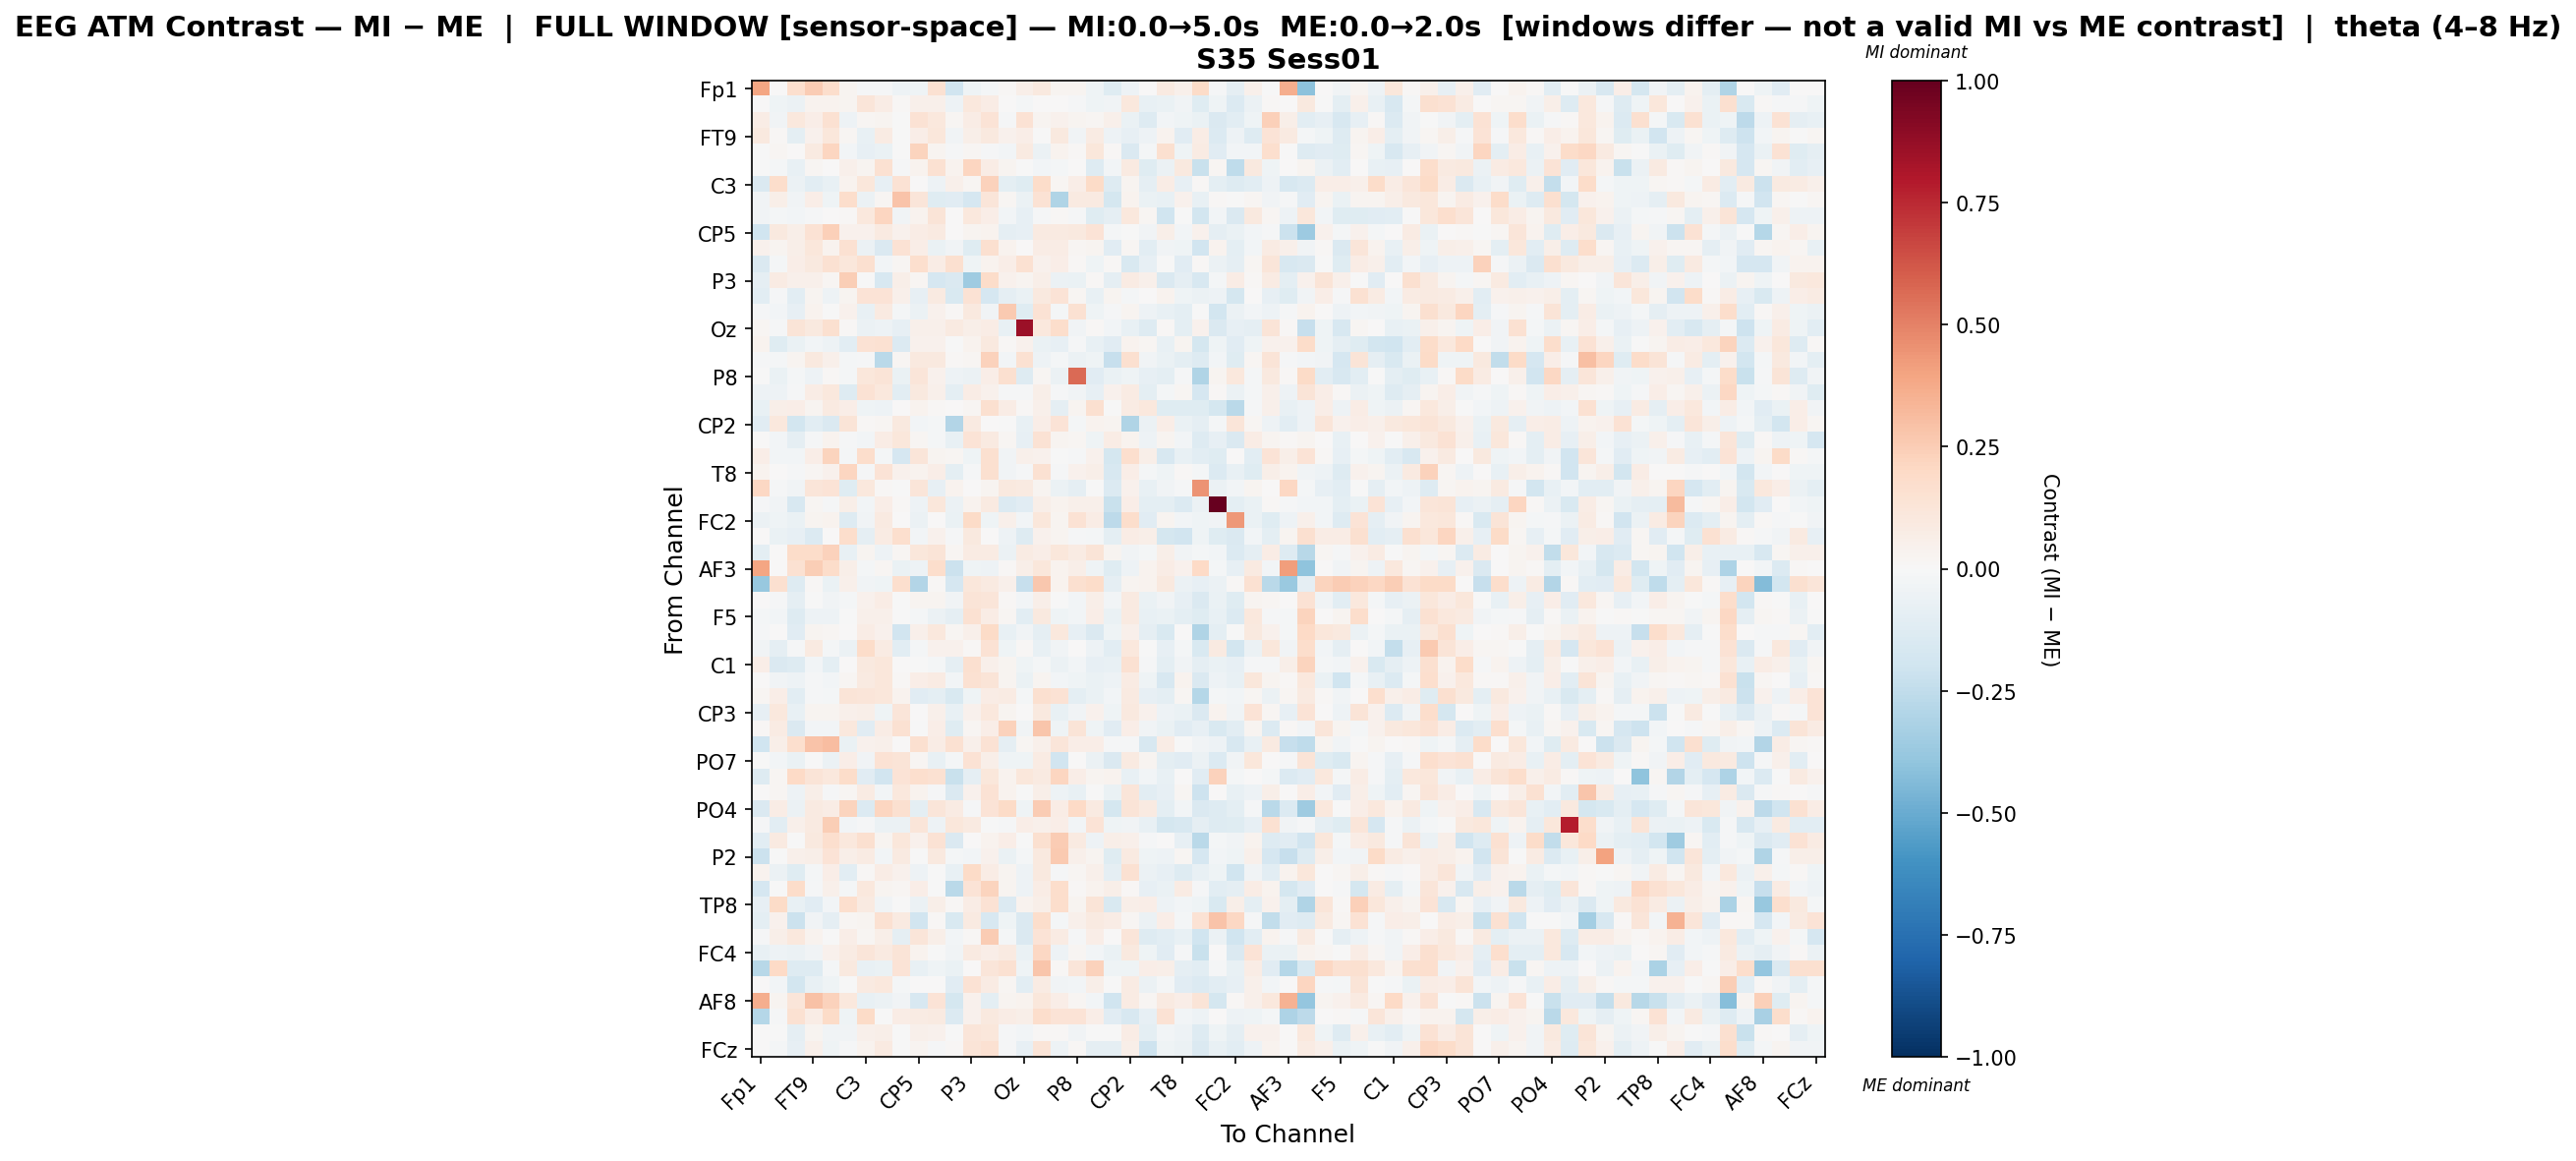

Source data for this figure (header and first rows):
, Fp1, Fz, F7, FT9, FC5, FC1, C3, T7, TP9, CP5, CP1, Pz, P3, P7, O1, Oz, O2, P4, P8, TP10, CP6, CP2, Cz
Fp1, 0.3925, 0.0007009, 0.1704, 0.2561, 0.1744, 0.03014, -0.0126, -0.008816, -0.05292, -0.04324, 0.1545, -0.2025, -0.04044, -0.01604, 0.01049, 0.0581, 0.09547, 0.0276, 0.02745, -0.04391, -0.1243, -0.05251, 0.006019
Fz, 0.0006863, -0.0452, -0.06098, 0.0344, 0.03647, 0.02826, 0.1197, 0.07297, 0.01466, 0.04799, 0.05262, -0.04913, 0.1085, 0.07597, 0.004345, -0.01584, 0.003378, 0.006071, -0.01056, -0.04209, -0.03659, 0.1082, -0.07494
F7, 0.07177, -0.03676, 0.1023, 0.06781, 0.1502, -0.05384, 0.02232, 0.03076, -0.001457, 0.1445, 0.1026, 0.01989, 0.07537, 0.1344, -0.01445, 0.1478, 0.02588, 0.04262, 0.02977, 0.02094, 0.05338, -0.07021, -0.1273
FT9, 0.09861, 0.01348, -0.09853, 0.04447, 0.1152, 0.0199, -0.0779, 0.08331, -0.002072, 0.06975, 0.1101, -0.03183, 0.05672, 0.09671, 0.03966, 0.0681, -0.0008411, 0.0955, -0.03596, 0.08002, -0.05467, -0.0803, -0.05264
FC5, -0.002772, 0.0225, 0.003944, 0.09124, 0.2181, -0.02671, -0.08286, -0.06999, -0.0004367, 0.2242, 0.02985, -0.01234, 0.02058, -0.01546, -0.02759, 0.08908, -0.05754, 0.03903, 0.009165, 0.1095, 0.01203, -0.1457, -0.01743
FC1, -0.006506, -0.01881, -0.07735, 0.01999, 0.004466, 0.04902, 0.02909, 0.1534, -0.008917, 0.03181, 0.1538, 0.03496, 0.2187, 0.07539, 0.03009, -0.004691, -0.02708, -0.01667, 0.006192, -0.1287, -0.02971, 0.08692, -0.1201
C3, -0.1472, 0.1733, -0.06083, -0.1064, -0.07497, 0.03441, 0.1171, -0.08371, 0.145, 0.005336, -0.05427, 0.0499, 0.02269, 0.2341, -0.09907, -0.1231, 0.1818, 0.01687, 0.06664, 0.1904, -0.1258, 0.02728, -0.09022
T7, -0.03854, 0.05573, -0.03182, 0.06892, -0.03989, 0.175, -0.06091, 0.02278, 0.2874, 0.1241, -0.1174, -0.1105, -0.1643, 0.122, 0.01909, -0.05926, 0.1472, -0.3012, 0.08967, 0.09199, -0.1756, 0.03386, -0.06354
TP9, -0.03889, -0.02168, -0.02538, -0.008289, 0.007567, 0.01283, 0.1084, 0.2165, -0.03238, 0.03682, 0.1253, 0.0006435, 0.1031, 0.06458, -0.02847, -0.07924, -0.01351, 0.01447, -0.0118, -0.1203, -0.08712, 0.1018, 0.01984
CP5, -0.2029, 0.09636, 0.06213, 0.145, 0.2367, 0.04249, 0.04043, 0.0887, 0.04525, 0.07302, 0.09108, 0.005302, 0.03082, 0.03468, -0.0924, -0.08452, 0.08597, 0.08624, 0.09771, 0.1363, -0.01651, -0.007488, -0.03171
CP1, 0.0421, 0.0285, 0.05586, 0.1157, 0.03598, 0.1515, -0.06158, -0.1453, 0.1461, 0.0693, -0.06865, -0.03884, -0.1187, 0.1605, 0.03866, 0.002099, 0.076, 0.0736, 0.02341, 0.0277, -0.1153, 0.01755, -0.1057
Pz, -0.1448, -0.01874, 0.06264, 0.09434, 0.1519, 0.1117, 0.163, -0.02953, 0.02174, 0.1676, 0.07739, 0.1582, -0.04093, 0.03479, 0.06593, 0.1558, 0.04313, 0.06781, 0.01087, -0.03996, 0.01291, -0.1543, -0.08473
P3, -0.09309, 0.07877, 0.04829, 0.05466, 0.01727, 0.2467, -0.003667, -0.1579, 0.05534, 0.01596, -0.1648, -0.1422, -0.3545, 0.1846, 0.04488, 0.02666, 0.05677, -0.05652, -0.06431, 0.008845, -0.09173, 0.08344, 0.05176
P7, -0.1064, -0.01481, -0.1075, 0.02584, -0.04974, 0.02389, 0.1361, 0.136, 0.04852, -0.08285, 0.08659, -0.1534, 0.1447, -0.1689, -0.0893, -0.0653, 0.09805, 0.1368, 0.02243, -0.07674, 0.02809, -0.02031, 0.002572
O1, -0.008283, -0.02416, -0.08536, 0.03602, -0.00609, 0.04095, -0.07656, 0.09004, -0.01629, -0.0591, 0.04263, 0.01233, 0.09867, -0.03461, 0.2621, -0.1174, 0.1459, -0.01799, 0.1533, -0.04488, -0.01356, 0.02734, -0.04834
Oz, 0.01593, -0.01381, 0.1322, 0.09912, 0.1573, 0.01233, -0.05919, -0.05087, -0.08332, 0.05208, 0.05218, 0.08941, 0.05953, 0.07699, -0.07594, 0.856, 0.1068, 0.1784, -0.03892, 0.009535, -0.02446, -0.07622, -0.1283
O2, 0.03818, -0.1206, -0.06279, -0.02924, -0.04993, -0.1077, 0.1423, 0.1514, -0.1392, 0.04391, 0.04326, -0.00479, 0.03849, 0.09697, 0.01079, 0.04156, -0.06482, -0.08031, -0.007867, -0.07188, -0.1122, 0.0348, 0.01869
P4, -0.01545, -0.01811, 0.02552, 0.1015, 0.05162, -0.02166, -0.009463, -0.267, 0.02266, 0.09639, 0.09513, 0.01363, 0.01909, 0.2297, -0.03073, 0.149, -0.04715, -0.02205, -0.05559, -0.04071, -0.2318, 0.1591, -0.0315
P8, -0.000575, -0.06571, -0.01575, -0.04871, 0.01378, -0.01629, 0.1126, 0.1321, -0.0663, 0.1219, 0.04156, -0.04784, -0.05873, 0.06845, 0.1564, -0.1281, 0.01658, -0.06248, 0.5631, -0.1134, -0.06725, -0.04106, -0.08553
TP10, -0.05212, -0.05433, -0.0101, 0.07419, 0.1061, -0.1275, 0.1469, 0.1016, -0.1063, 0.0984, 0.05101, -0.09452, 0.0717, 0.04519, -0.01054, -0.01284, 0.06173, -0.0138, -0.03816, -0.08039, 0.04311, 0.08275, -0.09758
CP6, -0.07177, 0.05534, 0.06854, 0.03122, 0.09194, 0.0681, -0.04088, -0.04893, 0.005632, 0.03202, 0.009117, 0.005316, 0.01756, 0.1612, 0.07217, 0.01355, 0.054, -0.08917, 0.02376, 0.1627, -0.007283, 0.08585, 0.1086
CP2, -0.1096, 0.1032, -0.181, -0.1035, -0.1423, 0.1307, 0.009421, 0.01773, 0.09974, -0.02644, -0.023, -0.2892, 0.09043, 0.004173, -0.0009027, -0.07472, 0.06714, 0.1363, -0.01909, 0.03833, 0.02466, -0.3004, -0.06112
Cz, 0.0009682, -0.02509, -0.0903, -0.01183, 0.03156, -0.01468, -0.02808, 0.07209, 0.1123, 0.01997, -0.01699, -0.07095, 0.1363, 0.09248, 0.01608, -0.08186, 0.143, 0.02896, 0.02195, -0.04419, 0.07638, 0.03444, -0.05181
C4, 0.0679, -0.02985, -0.02381, 0.06854, 0.2204, -0.01909, 0.1721, -0.01664, -0.1704, 0.1193, 0.03089, 0.01744, -0.04297, 0.1625, -0.03482, 0.04771, 0.04603, -8.608339755509493e-05, -0.01106, 0.04, -0.177, 0.1691, 0.05839
T8, 0.03705, 0.0005683, -0.01369, 0.01797, 0.04322, 0.2122, -0.008946, 0.1348, 0.04262, 0.03398, 0.06438, -0.09705, -0.008893, 0.1566, -0.03755, -0.009167, 0.1548, -0.01545, 0.04073, 0.06234, -0.1564, 0.06542, -0.01797
FT10, 0.2101, -0.01099, -0.03841, 0.1189, 0.1332, -0.1176, 0.1066, 0.01296, -0.004275, 0.1177, -0.08519, 0.03346, 0.007673, 0.0259, 0.09975, 0.09342, 0.02687, -0.0611, -0.08605, -0.00355, -0.1349, 0.04415, -0.07037
FC6, -0.008812, -0.0354, -0.1575, 0.01738, -0.01162, 0.05872, -0.03048, 0.06479, 0.00902, -0.05431, 0.1133, -0.05832, 0.03677, 0.09179, -0.1368, -0.1098, 0.05562, 0.0317, 0.05467, 0.0476, -0.22, 0.06579, -0.0941
FC2, -0.05717, -0.04594, -0.06616, 0.03033, 0.0356, -0.1304, -0.03632, 0.0881, 0.003821, -0.06073, 1.210453574579095e-05, -0.06665, 0.1879, -0.04224, 0.0504, -0.02774, 0.1152, 0.02601, 0.1428, 0.07796, -0.2647, 0.1794, -0.1121
F8, 0.003533, -0.06642, -0.07915, -0.1405, 0.007727, 0.1736, -0.08798, 0.08225, 0.1643, -0.02628, 0.04057, -0.01131, 0.09958, 0.007413, -0.04715, -0.1294, 0.04373, 0.03067, -0.01195, -0.02253, -0.1008, 0.07664, 0.06067
AF7, -0.1009, 0.001519, 0.1859, 0.1798, 0.2288, -0.07499, 0.03059, -0.04883, 0.01685, 0.1143, 0.1263, 0.01979, 0.08548, 0.07967, -0.06038, 0.07991, 0.06726, 0.1169, 0.08066, 0.1269, 0.03089, -0.03755, -0.02183
AF3, 0.3957, 0.0007366, 0.1537, 0.2445, 0.183, 0.05917, -0.02257, 0.01642, -0.06307, -0.05129, 0.1733, -0.2184, -0.04257, -0.05093, 0.008105, 0.061, 0.1105, 0.03157, 0.05595, -0.04466, -0.1226, -0.053, 0.03592
AFz, -0.3775, 0.1637, -0.1282, 0.0137, -0.06494, 0.05037, -0.03901, -0.04424, 0.1666, -0.2927, 0.01345, -0.1675, 0.1168, 0.08642, 0.05039, -0.2306, 0.2672, 0.03801, 0.1581, 0.1849, -0.08664, 0.02365, 0.0324
F1, 0.0, -0.01115, -0.08619, -0.002098, -0.03674, -0.02299, 0.04058, 0.07334, -0.007208, 0.02581, 0.02413, -0.0333, 0.1268, 0.1175, 0.01222, -0.02803, 0.05637, -0.002795, -0.02962, 0.05742, -0.02583, 0.09191, -0.06308
F5, -0.01792, -0.03019, -0.1297, -0.05415, -0.05064, -0.00589, 0.05352, 0.05055, -0.007429, -0.01781, -0.05518, -0.09131, 0.1493, 0.07262, 0.01593, -0.1085, 0.09722, -0.0451, -0.03116, 0.07028, -0.06407, 0.09331, -0.07538
FT7, -0.0156, 0.005701, -0.1119, 0.02959, 0.0183, 0.002269, 0.07218, 0.04553, -0.1884, 0.05445, 0.1019, 0.01611, 0.05156, 0.1902, -0.0781, -0.03868, -0.08979, 0.1057, -0.08082, -0.1421, -0.04464, 0.05336, -0.0908
FC3, -0.03446, -0.0885, -0.01312, 0.09224, -0.01809, -0.05892, 0.1821, 0.0786, -0.1034, -0.01866, 0.04451, 0.04179, 0.01122, 0.1473, -0.04245, 0.01044, -0.07528, -0.03518, 0.001734, -0.05213, -0.1034, 0.1031, -0.00365
C1, 0.06477, -0.1459, -0.1294, -0.02952, -0.09475, 0.003755, 0.1005, 0.1168, 0.002571, -0.005678, -0.01941, -0.08853, 0.1622, 0.04984, 0.02431, -0.04409, -0.02284, -0.05827, -0.02387, -0.07926, -0.07511, 0.153, -0.01345
C5, 0.006062, -0.0369, -0.04963, -0.01361, -0.02619, 0.02058, 0.08781, 0.1095, 0.01498, 0.06736, 0.07818, -0.02585, 0.1495, 0.1258, 0.03089, -0.06271, 0.02564, -0.03091, -0.0417, -0.06347, -0.04725, 0.0841, -0.04076
TP7, 0.02093, 0.0679, -0.1032, -0.01154, -0.01854, 0.1312, 0.1195, 0.1117, 0.03553, -0.1124, -0.1014, -0.1519, -0.03963, 0.07422, 0.0846, -0.02301, 0.1622, 0.1454, -0.1004, -0.06796, -0.02852, 0.09045, -0.08025
CP3, -0.08376, 0.1051, -0.07543, 0.02998, 0.02557, 0.04958, 0.05806, -0.04541, 0.1219, 0.005894, 0.05411, -0.07753, 0.04651, 0.1021, 0.02679, 0.0007413, 0.09564, -0.07035, -0.03677, 0.04307, -0.04373, 0.09814, 0.04241
P1, 0.01191, 0.08241, -0.1472, -0.02844, -0.02381, 0.1036, -0.1098, 0.07509, 0.1502, -0.002164, 0.06923, -0.1176, 0.02057, 0.06567, 0.2335, -0.03674, 0.2757, -0.04085, 0.1328, -0.04041, -0.1115, 0.06947, -0.03152
P5, -0.1987, 0.05919, 0.1697, 0.2854, 0.306, -0.06972, 0.04399, 0.04819, 0.0, 0.1583, 0.07381, 0.1522, 0.05026, 0.1452, -0.09338, 0.0172, 0.04981, 0.1189, 0.06709, 0.06975, -0.01397, -0.01174, -0.1564
PO7, -0.005078, -0.02442, -0.06778, -0.003664, -0.05857, 0.07006, -0.03889, 0.1441, 0.129, 0.01867, -0.07341, -0.01896, 0.1411, 0.05981, -0.04018, -0.04665, 0.08091, -0.1948, 0.0009212, -0.05904, -0.1461, 0.08785, 0.02547
PO3, -0.1297, 0.02087, 0.2005, 0.1313, 0.1052, 0.1859, -0.1123, -0.1885, 0.1348, 0.1652, 0.1529, -0.2215, -0.09302, 0.1171, 0.0343, 0.1125, 0.08922, 0.2145, 0.06625, 0.02491, 0.03281, -0.07668, -0.02692
POz, 0.005201, 0.02238, -0.05369, 0.05649, -0.009676, 0.01789, 0.08446, -0.02426, 0.1046, 0.03412, -0.01014, -0.1422, 0.04538, 0.1416, 0.03526, -0.003636, 0.06244, -0.0512, -0.07056, -0.0006815, -0.06277, 0.1181, -0.1026
PO4, -0.1459, 0.07404, -0.05921, 0.09066, 0.07641, 0.2241, -0.1342, 0.2131, 0.1632, -0.0968, 0.1213, 0.07938, -0.009684, 0.1336, 0.195, -0.04578, 0.2551, 0.07207, 0.2003, 0.08855, -0.1747, 0.1256, 0.09065
PO8, -0.01273, -0.1048, 0.05387, 0.08628, 0.25, -0.02648, -0.01059, -0.0582, -0.05848, 0.1178, -0.05125, 0.1169, 0.08982, -0.0003398, -0.009685, 0.0632, 0.05432, 0.06357, -0.02391, 0.1334, -0.04153, -0.03322, -0.07518
P6, -0.1058, 0.09246, -3.748622045768958e-05, 0.09439, 0.1702, 0.1064, 0.1582, 0.02893, 0.1134, 0.04442, 0.1451, -0.1448, 0.004039, 0.03371, 0.06782, -0.004831, 0.1639, 0.2545, 0.08815, -0.05183, 0.06149, 0.0519, -0.008466
P2, -0.2109, -0.006359, 0.05268, 0.0548, 0.1373, 0.05939, 0.08207, -0.02994, 0.09243, -0.006922, 0.09537, -0.01993, -0.02773, 0.04527, -0.06838, -0.01672, 0.09522, 0.264, 0.05406, 0.02765, -0.1248, 0.0877, -0.04272
CPz, 0.03319, -0.06145, -0.1181, -0.01791, 0.06274, -0.1035, 0.01241, 0.07507, 0.04104, -0.05034, -0.005468, -0.07614, 0.1883, 0.07698, 0.02628, -0.05136, 0.1014, -0.007834, 0.02128, 0.04749, -0.08652, 0.1559, -0.05889
CP4, -0.1659, -0.007187, 0.1852, -0.01335, 0.05082, -0.02043, 0.1048, 0.02759, 0.01838, 0.06941, -0.007774, -0.2658, 0.1344, 0.2257, 0.02922, -0.05356, 0.07385, 0.1732, 0.009425, 0.03874, 0.05969, 0.009031, -0.08358
TP8, -0.08397, 0.1939, -0.07693, -0.1154, -0.02529, 0.1657, 0.09362, -0.03497, -0.0009779, -0.0612, 0.06105, 0.01178, 0.07553, 0.1449, -0.1331, 0.03847, 0.05872, 0.1791, 0.02781, 0.1311, -0.1558, 0.05792, 0.06424
C6, -0.09894, 0.03954, -0.2185, -0.03233, -0.08817, 0.01852, 0.02655, 0.1528, 0.08729, -0.188, 0.009703, -0.1513, 0.09008, -0.1589, -0.0431, -0.1474, 0.1762, -0.02015, 0.04838, 0.08618, 0.07504, 0.01629, -0.05759
C2, -0.007863, 0.05616, 0.1031, 0.03217, -0.003791, 0.06265, 0.02178, 0.05773, -0.08609, 0.1172, 0.05888, -0.02833, 0.01355, 0.2572, -0.01977, -0.1422, 0.1333, 0.07865, -0.01004, 0.06377, 0.004874, 0.1196, -0.1267
FC4, -0.07774, -0.04794, -0.06046, -0.03256, 0.04087, 0.08269, 0.1205, 0.08814, 0.1254, 0.03478, -0.002637, -0.03243, 0.09026, 0.06455, 0.08677, -0.06796, 0.206, -0.04725, 0.02116, -0.02354, -0.06856, 0.0991, -0.04312
FT8, -0.2759, 0.1959, -0.1264, -0.1298, -0.01974, 0.09576, -0.07613, -0.0678, 0.1338, -0.07234, -0.04619, -0.06888, 0.001172, 0.1176, 0.1525, -0.04264, 0.2763, 0.01386, 0.1195, 0.2306, -0.04452, -0.04145, 0.06911
F6, 0.0, -0.02364, -0.1816, -0.07222, -0.0465, -0.007359, 0.09108, 0.1067, -0.02005, 0.004091, 0.001621, -0.1158, 0.1475, 0.0831, 0.02307, -0.1086, 0.08114, -0.03819, -0.03036, 0.06158, -0.004932, 0.08213, -0.06036
AF8, 0.3621, 0.02873, 0.1174, 0.2906, 0.2319, 0.1016, -0.07732, -0.06029, -0.03183, -0.1583, 0.1394, -0.1737, 0.04413, -0.09788, 0.02729, 0.03704, 0.1123, 0.0688, 0.01999, -0.02498, -0.1957, 0.08575, 0.02098
AF4, -0.2823, -0.009941, 0.1537, 0.07482, 0.1886, -0.04664, 0.1876, -0.003345, 0.07435, 0.0808, 0.09062, -0.14, 0.04281, 0.09922, 0.07657, 0.05529, 0.1744, 0.1371, 0.1345, 0.06976, -0.114, -0.1635, -0.08357
F2, 0.002396, -0.0009064, -0.08693, 0.02949, -0.03423, -0.03766, 0.0534, 0.06201, -0.003962, 0.04838, 0.04274, -0.0002793, 0.1182, 0.1151, -0.01209, -0.02972, 0.01329, 0.008904, -0.03172, -0.002874, -0.0006469, 0.07138, -0.09677
... 1 more rows
